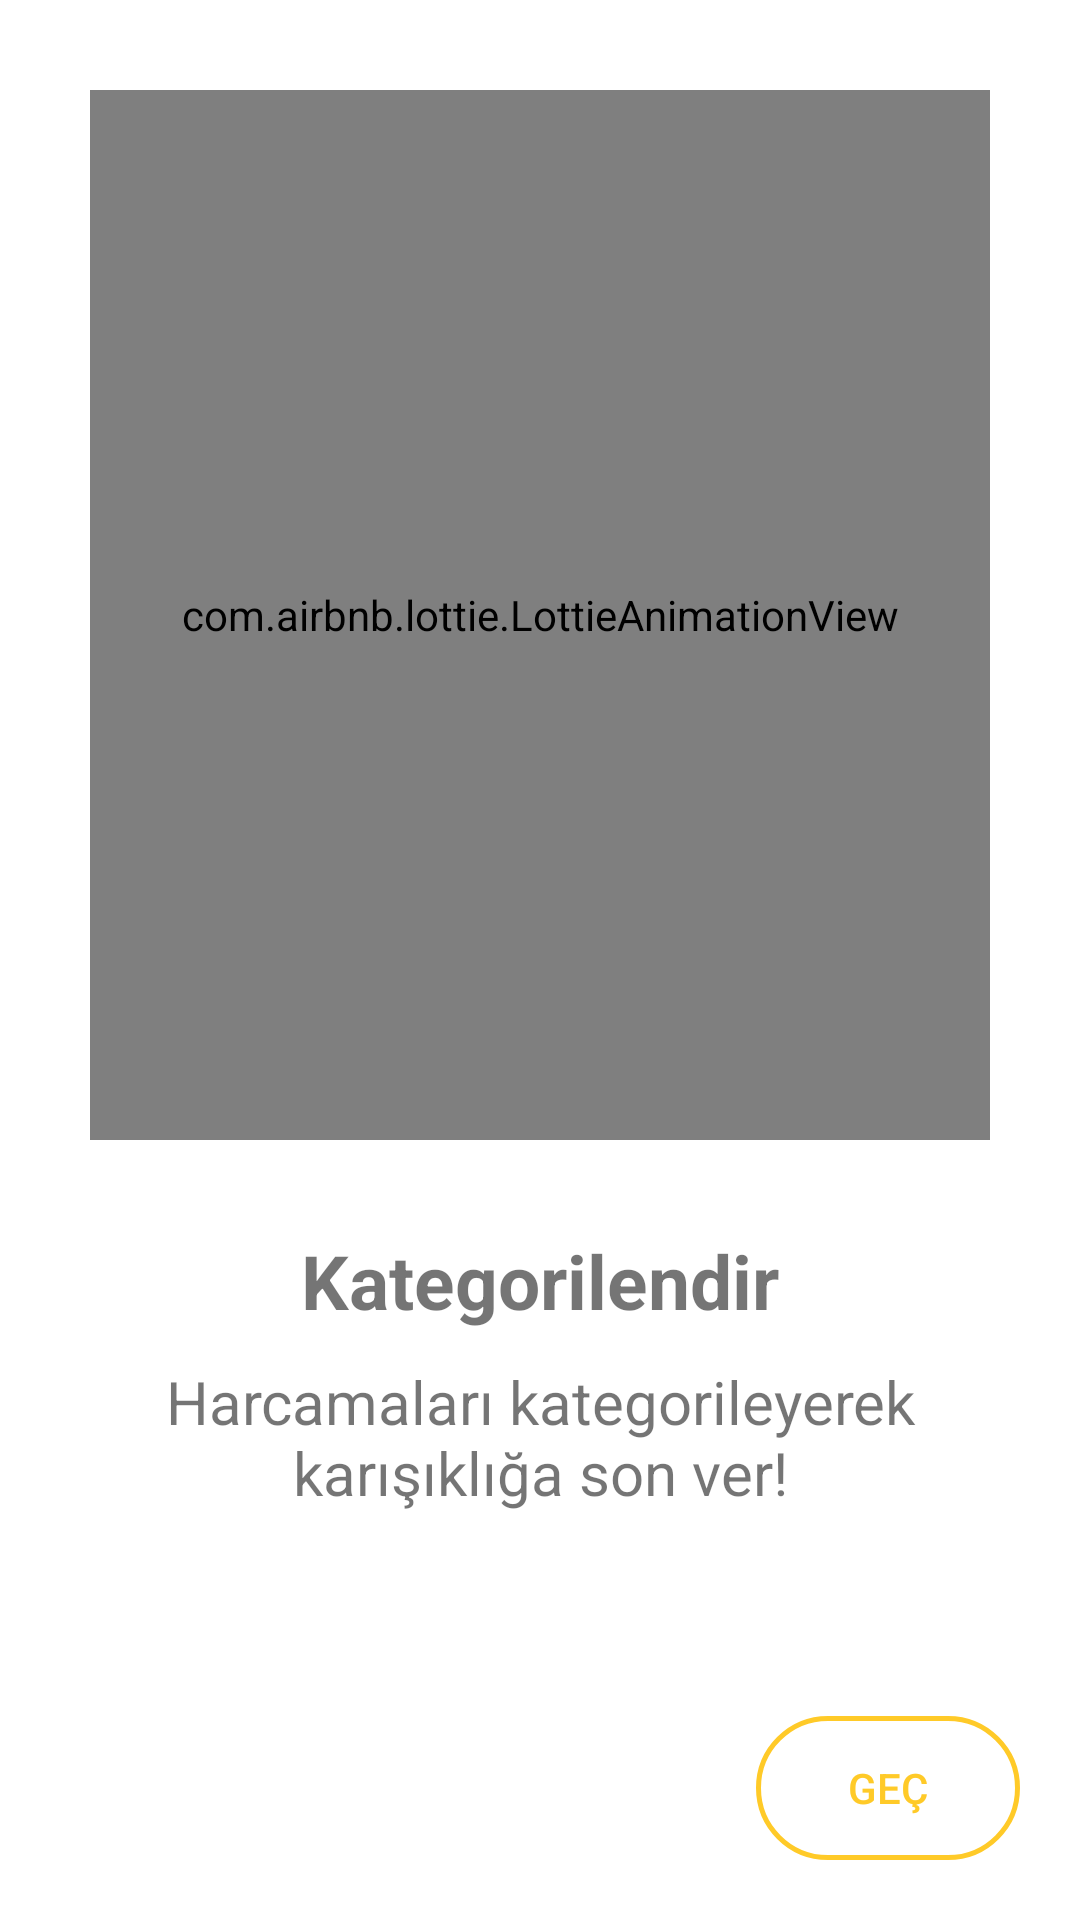

Android layout source for this screen:
<!-- AndroidManifest.xml: application theme Theme.BudgetApp -->
<!-- res/layout/fragment_on_boarding_screen2.xml -->
<?xml version="1.0" encoding="utf-8"?>
<androidx.constraintlayout.widget.ConstraintLayout
    xmlns:android="http://schemas.android.com/apk/res/android"
    xmlns:tools="http://schemas.android.com/tools"
    android:layout_width="match_parent"
    android:layout_height="match_parent"
    xmlns:app="http://schemas.android.com/apk/res-auto"
    tools:context=".view.onboarding.OnBoardingScreen2">

    <com.airbnb.lottie.LottieAnimationView
        android:layout_width="match_parent"
        android:layout_height="350sp"
        app:layout_constraintStart_toStartOf="parent"
        app:layout_constraintEnd_toEndOf="parent"
        app:layout_constraintTop_toTopOf="parent"
        app:lottie_rawRes="@raw/onboard2"
        app:lottie_autoPlay="true"
        android:id="@+id/onboard2_anim"
        android:layout_margin="30sp"/>

    <TextView
        android:id="@+id/onboard2_title"
        android:layout_width="match_parent"
        android:layout_height="wrap_content"
        android:text="@string/onboard2_title"
        app:layout_constraintBottom_toBottomOf="parent"
        app:layout_constraintEnd_toEndOf="parent"
        app:layout_constraintHorizontal_bias="0.0"
        app:layout_constraintStart_toStartOf="parent"
        app:layout_constraintTop_toBottomOf="@id/onboard2_anim"
        android:textSize="25sp"
        android:textStyle="bold"
        app:layout_constraintVertical_bias="0"
        android:layout_marginTop="30sp"
        android:gravity="center"/>

    <TextView
        android:id="@+id/onboard2_desc"
        android:layout_width="match_parent"
        android:layout_height="wrap_content"
        android:text="@string/onboard2_desc"
        app:layout_constraintStart_toStartOf="parent"
        app:layout_constraintEnd_toEndOf="parent"
        app:layout_constraintTop_toBottomOf="@id/onboard2_title"
        android:textSize="20sp"
        android:layout_margin="10sp"
        android:gravity="center"/>

    <androidx.appcompat.widget.AppCompatButton
        android:id="@+id/onboarding_button2"
        android:layout_width="wrap_content"
        android:layout_height="wrap_content"
        app:layout_constraintBottom_toBottomOf="parent"
        app:layout_constraintEnd_toEndOf="parent"
        android:layout_margin="20sp"
        android:text="@string/onboard_button"
        android:background="@drawable/btn_selector"
        android:textColor="@color/splash_orange"/>

</androidx.constraintlayout.widget.ConstraintLayout>
<!-- resources referenced by this layout -->
<resources>
  <color name="splash_orange">#FFCA28</color>
  <!-- drawable btn_selector (drawable) -->
  <?xml version="1.0" encoding="utf-8"?>
  <selector xmlns:android="http://schemas.android.com/apk/res/android">
  
  
      <item android:state_pressed="true">
          <shape android:shape="rectangle">
              <stroke android:color="@color/splash_orange"
                  android:width="1.5sp" />
              <solid android:color="#F4D77E" />
              <corners android:radius="100dp" />
          </shape>
      </item>
  
      <item >
          <shape android:shape="rectangle">
              <stroke android:color="@color/splash_orange"
                  android:width="1.5sp" />
              <corners android:radius="100dp"/>
          </shape>
      </item>
  
  </selector>
  <string name="onboard2_desc">Harcamaları kategorileyerek karışıklığa son ver!</string>
  <string name="onboard2_title">Kategorilendir</string>
  <string name="onboard_button">Geç</string>
  <style name="Theme.BudgetApp" parent="Theme.MaterialComponents.DayNight.NoActionBar">
          
          <item name="colorPrimary">@color/purple_500</item>
          <item name="colorPrimaryVariant">@color/purple_700</item>
          <item name="colorOnPrimary">@color/white</item>
          
          <item name="colorSecondary">@color/teal_200</item>
          <item name="colorSecondaryVariant">@color/teal_700</item>
          <item name="colorOnSecondary">@color/black</item>
          
          <item name="android:statusBarColor" tools:targetApi="l">@color/splash_orange</item>
          
      </style>
  <color name="purple_500">#FF6200EE</color>
  <color name="purple_700">#FF3700B3</color>
  <color name="white">#FFFFFFFF</color>
  <color name="teal_200">#FF03DAC5</color>
  <color name="teal_700">#FF018786</color>
  <color name="black">#FF000000</color>
</resources>
